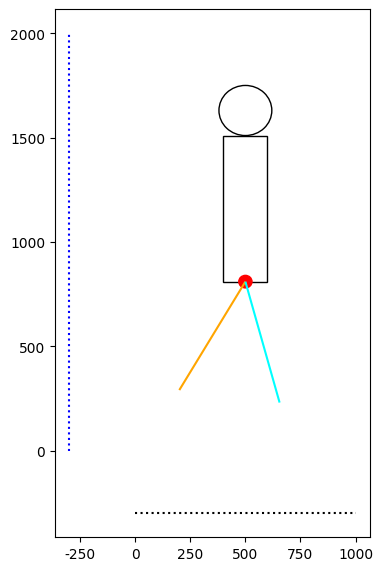

The script that saved this image:
# 通过打印两个圆, 来展示步态

import matplotlib.pyplot as plt

# 基础数据 一个174cm高的两足机器人, 应该以 100步 52秒的速度前进
# 假设机器人的移动速度是1.2m/s
# 那么每一步的距离就是0.624米
import numpy as np
from numpy import pi, sin, cos

h = 1740
sample1_step = 100
sample1_time = 52
v = 1.2
x_p_step = v * sample1_time / sample1_step

# 基础坐标轴  高为2米的线 (2000)
ref_h = 2000
# 参考线 x   长1米
ref_x = 1000
# 参考线位于-300处
ref_offset = -300


def plot_ref_line():
    plt.figure(figsize=(7, 6), )
    plt.axes([0.12, 0.11, 0.90 / 2, 0.88])
    plt.vlines(ref_offset, 0, ref_h, 'blue', ':', "垂直两米参考线")
    plt.hlines(ref_offset, 0, ref_x, 'black', ':', "水平1米参考线")
    plt.rcParams['font.sans-serif'] = ['SimHei']  # 用来正常显示中文标签
    plt.rcParams['axes.unicode_minus'] = False  # 用来正常显示负号


leg_base_xy = None


def plot_body():
    # 在0.5,1.75处画一个头 半径为0.12
    head_r = 120
    head_x = 500
    head = plt.Circle((0.5 * 1000, 1.75 * 1000 - head_r), head_r, linestyle='-', fill=False)
    plt.gcf().gca().add_patch(head)
    body_h = 700
    body_w = 200
    body = plt.Rectangle((head_x - body_w / 2, 1750 - 2 * head_r - body_h), body_w, body_h, linestyle='-', fill=False)
    plt.gcf().gca().add_patch(body)
    # 画出腿部基点圆
    global leg_base_xy
    leg_base_xy = [head_x, 1750 - 2 * head_r - body_h]
    leg_base = plt.Circle(leg_base_xy, 30, linestyle='-', fill=True, color='red')
    plt.gcf().gca().add_patch(leg_base)

leg_center_angle = pi
leg_front_limit = pi/6
leg_back_limit = -pi/12
# 大腿长
leg1_length = 600
leg1_keen_xy = None


def plot_leg11():
    global leg_base_xy
    # 向上为正
    theta = leg_center_angle + leg_front_limit
    leg_xy_00 = [sin(theta) * leg1_length, cos(theta) * leg1_length]
    leg_xy_00 = np.array(leg_xy_00)
    lb = np.array(leg_base_xy)
    # 4个值 两个点
    from matplotlib import collections
    line = [leg_base_xy, leg_xy_00 + lb]
    leg11 = collections.LineCollection([line], colors='orange')
    plt.gcf().gca().add_collection(leg11)
    global leg1_keen_xy
    leg1_keen_xy = leg_xy_00 + lb


leg2_keen_xy = None


def plot_leg21():
    global leg_base_xy
    # 向上为正
    theta = leg_center_angle+leg_back_limit
    leg_xy_00 = [sin(theta) * leg1_length, cos(theta) * leg1_length]
    leg_xy_00 = np.array(leg_xy_00)
    lb = np.array(leg_base_xy)
    # 4个值 两个点
    from matplotlib import collections
    line = [leg_base_xy, leg_xy_00 + lb]
    leg11 = collections.LineCollection([line],colors='cyan')
    plt.gcf().gca().add_collection(leg11)
    global leg2_keen_xy
    leg2_keen_xy = leg_xy_00 + lb


if __name__ == '__main__':
    plot_ref_line()
    plot_body()
    plot_leg11()
    plot_leg21()
    plt.show()
